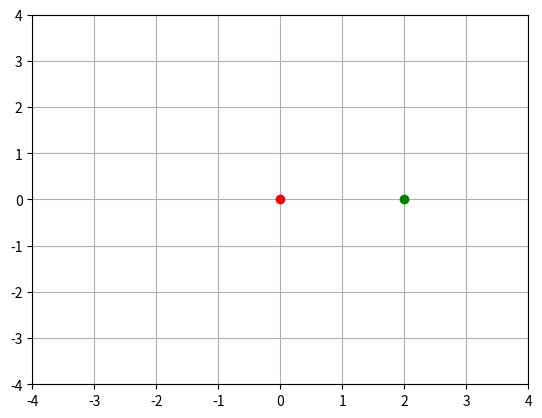

The script that saved this image:
#! /usr/bin/env python
# -*- coding: utf-8 -*-
# Newton laws Integrator and real time display
# [redacted]
# Method: Velocity Verlet
# License: Creative Commons

# 3-Body Euler Problem: 2 fixed bodies
# This version uses matplotlib instead PyGame
# Importing Libraries ##################################################
import sys
import numpy as np
from matplotlib import pyplot as plt
from matplotlib import animation as anim
pi=np.pi
sqrt=np.sqrt

# Simulation - Global Initial Data ######################################
# Uncomment the initial data set you want, or create your own.
d1=(1,1,-1,6.28,2,0,0.5e-3)         # Default beautiful initial data
#d1=(1,1,-1,3,1000,1000,0.5e-3)     # 1 sun, eliptic orbit
#d1=(1,0,0,2*pi,1000,1000,0.5e-3)   # 1 sun, circular orbit
#d1=(1,1,-1.,6.28,0,2,1e-3)         # Colision test

# x0,y0,vx0,vy0,2nd Sun X,2nd Sun Y,timestep
x,y,vx,vy,XR1,YR1,h = d1

k=-4*pi**2    #equals to -G*M*(s/year)^2/(R)^3

# planet mass = 1
# E = K + V1 + V2
E0=(vx**2+vy**2)/2+k/sqrt(x**2+y**2)+k/sqrt((x-XR1)**2+(y-YR1)**2)

ax=k*x/(x**2+y**2)**1.5 + k*(x-XR1)/((x-XR1)**2+(y-YR1)**2)**1.5
ay=k*y/(x**2+y**2)**1.5 + k*(y-YR1)/((x-XR1)**2+(y-YR1)**2)**1.5

X,Y=[],[] #trajectory
t=0.0
e=0.0

# Initialize the screen ################################################
fig = plt.figure()
axis  = plt.axes( xlim=(-4,4), ylim=(-4,4))
plt.grid()
plt.plot(0,0,'ro',XR1,YR1,'go')
traj, = axis.plot([],[], 'b-', lw=2)
time_text= axis.text(1,-3,"")
error_text=axis.text(1,-3.5,"")

# Integration process ##################################################
def new_position(x,y,vx,vy,ax,ay,t):
	# Main Loop:
	#	 Data: x[n] , v[n]
	#	 Calculate a[n] = -(1/m)*(d/dx) V{ x[n] } = (1/m)F{ x[n] }
	#	 x[n+1] = x[n] + h*v[n] + h*h/2*a[n]
	#	 Calculate a[n+1] = -(1/m)*(d/dx) V{ x[n+1] } = (1/m)F{ x[n+1] }
	#	 v[n+1] = v[n] + h*(a[n+1] + a[n])/2
	x =  x  + h*vx + h*h*ax/2     
	y =  y  + h*vy + h*h*ay/2     
	axN = k*x/(x**2+y**2)**1.5 +  k*(x-XR1)/((x-XR1)**2+(y-YR1)**2)**1.5 
	ayN = k*y/(x**2+y**2)**1.5 +  k*(y-YR1)/((x-XR1)**2+(y-YR1)**2)**1.5 
	vx = vx + h*(axN + ax )/2 
	vy = vy + h*(ayN + ay )/2 
	ax=axN
	ay=ayN
	E = 0.5*(vx**2+vy**2)+k/sqrt(x**2+y**2)+k/sqrt((x-XR1)**2+(y-YR1)**2) 
	e = 100*( E - E0 )/E0 
	t+=h
	X.append(x); Y.append(y)
	
	# Detect collision	
	if e > 5.0:
		cl=plt.text(2,2,u"Colisão!")
		plt.draw()
		return 0,0,0,0,0,0,0,0,0 # Raise error in integration
	
	return x,y,vx,vy,ax,ay,t,E,e

# Drawing on the screen #################################################

def init():
	traj.set_data([],[])
	return traj,

def animate(i):
	global x,y,vx,vy,ax,ay,t,E,e,X,Y
	x,y,vx,vy,ax,ay,t,E,e = new_position(x,y,vx,vy,ax,ay,t)
	traj.set_data(X,Y)
	time_text.set_text("Error = %.6f %%" %e)
	error_text.set_text("Time = %.3f Years" %t)
	return traj,time_text,error_text

anim = anim.FuncAnimation(fig,animate,init_func=init,frames=200,interval=0.1,blit=True)
plt.show()
# End
#anim.save('basic_animation.mp4', fps=30, extra_args=['-vcodec', 'libx264'])
